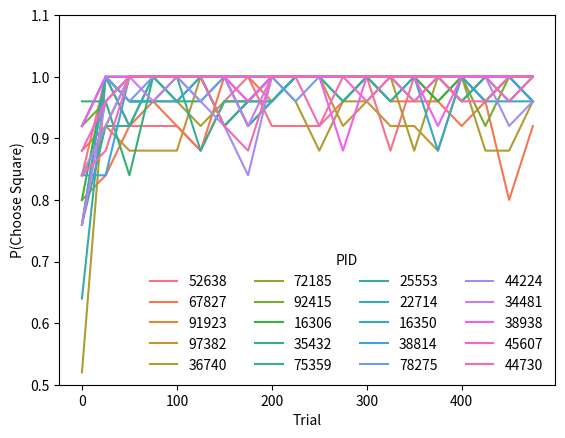

This chart was generated by the following Python code: (Note: this script raises an exception after producing the figure.)
"""
Companion code to:
    Introduction to Reinforcement Learning. Tutorial. Nijmegen, 2024

    contact: seandamiandevine@gmail.com

"""

import numpy as np 
import pandas as pd
from scipy import optimize
from scipy.stats import norm, beta, gamma
import matplotlib.pyplot as plt
import seaborn as sns

def softmax(beta:float,V:np.ndarray) -> np.ndarray:
	"""Softmax choice rule.
	
	Args:
	    beta (float): Inverse temperature parameter value
	    V (np.ndarray): Array 1x2 [value of left option, value of right option]
	
	Returns:
	    np.ndarray: Array 1x2 of choice probabilities
	"""
	if not isinstance(V, np.ndarray):
		try:
			V = np.array(V)
		except:
			raise Exception("V must be a numpy array")
	return np.exp(beta*V)/np.sum(np.exp(beta*V))

def sim_simple_rl(alpha:float, beta:float, ntrials:int=30, 
	detailed_output:bool=False) -> pd.core.frame.DataFrame :
	"""
	Simulate data on a basic two-arm bandit RL task for a single subject. 
	Simualted subjects respond according to R-W rules with softmax choice rule. 
	
	Args:
	    alpha (float): Learning rate
	    beta (float): Inverse temperature
	    ntrials (int, optional): Number of trials
	    detailed_output(bool, optional): Whether the output should contained intermediate values, like PEs or predicted choice probailities (default False)
	
	Returns:
	    pd.core.frame.DataFrame: Pandas df for a single simulated subject

	"""
	## Basic experimental setup
	MU    = [-1, 1] ## mu_triangle, mu_square
	SIGMA = 1       ## shared std. dev. of reward distributions

	## store values and deltas
	Vs      = np.zeros((ntrials+1,2))
	deltas  = np.zeros(ntrials)
	choices = np.zeros(ntrials)
	rewards = np.zeros(ntrials)
	pA      = np.zeros(ntrials)
	pB      = np.zeros(ntrials)

	for t in range(1,ntrials):

		## make choice
		p = softmax(beta, Vs[t,:])
		pA[t], pB[t] = p
		choices[t] = np.random.choice([0,1], size=1, p=p)[0]
		rewards[t] = np.random.normal(loc=MU[int(choices[t])], scale=SIGMA, size=1)[0]

		## update value
		idx = int(choices[t])
		deltas[t] = rewards[t] - Vs[t, idx]
		Vs[t+1:,idx] = Vs[t,idx] + alpha*deltas[t]

	pid = np.random.randint(0,100000,size=1)[0]
	df = pd.DataFrame({"PID":pid, 'trial':np.arange(ntrials)+1,"choice": choices, "rewards":rewards, 
		"V_triangle":Vs[1:,0], "V_square":Vs[1:,1], "delta":deltas, 'p_square':pB, 'p_triangle':pA,
		'alpha':alpha, 'beta':beta})

	if not detailed_output:
		return df[["PID","trial","choice","rewards"]]

	return df

# ****************************************************************************
# *                     ## Simulate data for 30 subjects                     *
# ****************************************************************************

## Note: this was not covered in the tutorial. This is just here for completeness. 

np.random.seed(2024)
N      = 20
alphas = np.random.uniform(.1, .4, size=N)
betas  = np.random.uniform(1, 4, size=N)
df     = pd.concat([sim_simple_rl(alphas[i], betas[i],detailed_output=True, ntrials=500) for i in range(N)])

## Visualize choice trajectory per subject
df["trialbin"] = pd.cut(df.trial,20).apply(lambda x: x.left).astype(int)
df['PID'] = df.PID.astype(str)
fig, ax = plt.subplots(1)
sns.lineplot(data=df, x='trialbin', y='choice', hue='PID', ax=ax, errorbar=None)
ax.set(xlabel="Trial", ylabel="P(Choose Square)", ylim=(.5,1.1))
ax.legend(ncol=4, title="PID", frameon=False)
# plt.show()
fig.savefig("figs/rl_fit_demo/choice_trajectory.png", dpi=300)

# ****************************************************************************
# *                       ## Fit model to each subject                       *
# ****************************************************************************


def rl_lik(pars:list, choices:np.ndarray, rewards:np.ndarray, to_return:str="nll") -> float:
	"""
	Args:
	    pars (list): List of two parameters, alpha [float] and beta [float]
	    choices (np.ndarray): An array of binary choices (0,1)
	    rewards (np.ndarray): An array of received rewards
	    to_return (str): What to return? Negative log-likelihoods ("nll"; default) or choice probabilities ("prob")
	
	Returns:
	    float: Negative log-likelihood or choice probabilities
	
	"""

	## add catch to avoid impossible values
	alpha, beta = pars
	if alpha < 0 or alpha > 1:
		return 1e10
	if beta < 0 or beta > 20:
		return 1e10

	## set up initial values
	V = [0,0] ## initial value for triangle and square
	probs = np.zeros(len(choices))

	# compute log likelihood
	for t,(c,r) in enumerate(zip(choices,rewards)):
		
		## make choice
		probs[t] = softmax(beta, V)[c]

		## update value
		delta = r - V[c]
		V[c]  = V[c] + alpha*delta

	if to_return=="prob":
		return probs

	nll = -np.sum(np.log(probs))
	return nll


# example use of `rl_lik`
choices = df.choice[df.PID == '52638'].values.astype(int)
rewards = df.rewards[df.PID == '52638'].values
rl_lik([0.3, 1.1], choices, rewards)
rl_lik([0.2, 1.21], choices, rewards)


## Prepare to store result
N = df.PID.unique().shape[0]

rl_output = pd.DataFrame({
	"PID":np.zeros(N), 
	"alpha_hat":np.zeros(N),
	"beta_hat":np.zeros(N),
	"true_alpha":np.zeros(N),
	"true_beta":np.zeros(N),
	"ll": np.zeros(N),
	"conv":np.zeros(N)
	})

for i, (pid, subj_df) in enumerate(df.groupby("PID")):

	print(f"Fitting RL model for subject {i+1}/{N}")

	## create objective function
	obj = lambda pars: rl_lik(pars, 
		choices=subj_df.choice.values.astype(int), 
		rewards=subj_df.rewards.values)

	best_ll  = 1e10
	for _ in tqdm(range(5)):
		x0 = [np.random.uniform(), np.random.uniform(1,5)]
		opt = optimize.minimize(fun=obj, x0=x0)
		if opt.fun < best_ll:
			best_ll  = opt.fun
			best_opt = opt

	## Save results
	rl_output.loc[i,"PID"]        = pid
	rl_output.loc[i,"alpha_hat"]  = opt.x[0]
	rl_output.loc[i,"beta_hat"]   = opt.x[1]
	rl_output.loc[i,"true_alpha"] = subj_df.alpha.iloc[0]
	rl_output.loc[i,"true_beta"]  = subj_df.beta.iloc[0]
	rl_output.loc[i,"ll"]         = -opt.fun ## add negative to convert this to simple log likelihood
	rl_output.loc[i,"conv"]       = opt.status

rl_output

# ****************************************************************************
# *                    ## Visualize parameter distribution                   *
# ****************************************************************************

fig, ax = plt.subplots(1,2, figsize=(8,4), constrained_layout=True)

sns.histplot(data=rl_output, x="alpha_hat", kde=True, ax=ax[0])
ax[0].set(title=r"$\alpha$", xlabel="")
sns.histplot(data=rl_output, x="beta_hat",  kde=True, ax=ax[1])
ax[1].set(title=r"$\beta$", xlabel="")

# fig.savefig("figs/rl_fit_demo/param_distribution.png", dpi=300)

# plt.show()

# ****************************************************************************
# *                           ## Parameter recovery                          *
# ****************************************************************************

fig, ax = plt.subplots(1,2, figsize=(8,4), constrained_layout=True)

sns.regplot(data=rl_output,x="true_alpha",y="alpha_hat", ax=ax[0],
 scatter_kws={"color":'grey'}, line_kws={"color":'red'})
ax[0].set(xlabel=r"True $\alpha$", ylabel=r"Estimated $\alpha$")
sns.regplot(data=rl_output,x="true_beta",y="beta_hat", ax=ax[1],
	 scatter_kws={"color":'grey'}, line_kws={"color":'red'})
ax[1].set(xlabel=r"True $\beta$", ylabel=r"Estimated $\beta$")

fig.savefig("figs/rl_fit_demo/param_recovery.png", dpi=300)

# plt.show()

# ****************************************************************************
# *                          ## Predictive checking                          *
# ****************************************************************************


subj_dfs = []

for i, (pid, subj_df) in enumerate(df.groupby("PID")):

	print(f"Fitting RL model for subject {i+1}/{N}")

	## get subj parameters
	a,b = rl_output[rl_output.PID==pid][["alpha_hat","beta_hat"]].values[0]

	## compute choice probabilities based on these parameters
	subj_df['cp'] = rl_lik(pars=[a,b], 
						choices=subj_df.choice.values.astype(int), 
						rewards=subj_df.rewards.values, 
						to_return="prob")

	## Convert choice probabilities to P(choice==1)
	subj_df.cp[subj_df.choice==0] = 1-subj_df.cp

	## Store results
	subj_dfs.append(subj_df)


df = pd.concat(subj_dfs)

## Visualize predictive check

df["trialbin"] = pd.cut(df.trial,20).apply(lambda x: x.left).astype(int)

fig, ax = plt.subplots(1)
sns.lineplot(data=df, x='trialbin', y='choice', ax=ax, errorbar=None, label="Subject")
sns.lineplot(data=df, x='trialbin', y='cp', ax=ax, label="Model")
ax.set(xlabel="Trial", ylabel="P(Choose Square)", ylim=(.5,1))
ax.legend(loc='lower right', prop={"size":20})
# plt.show()
fig.savefig("figs/rl_fit_demo/predictive_check.png", dpi=300)


